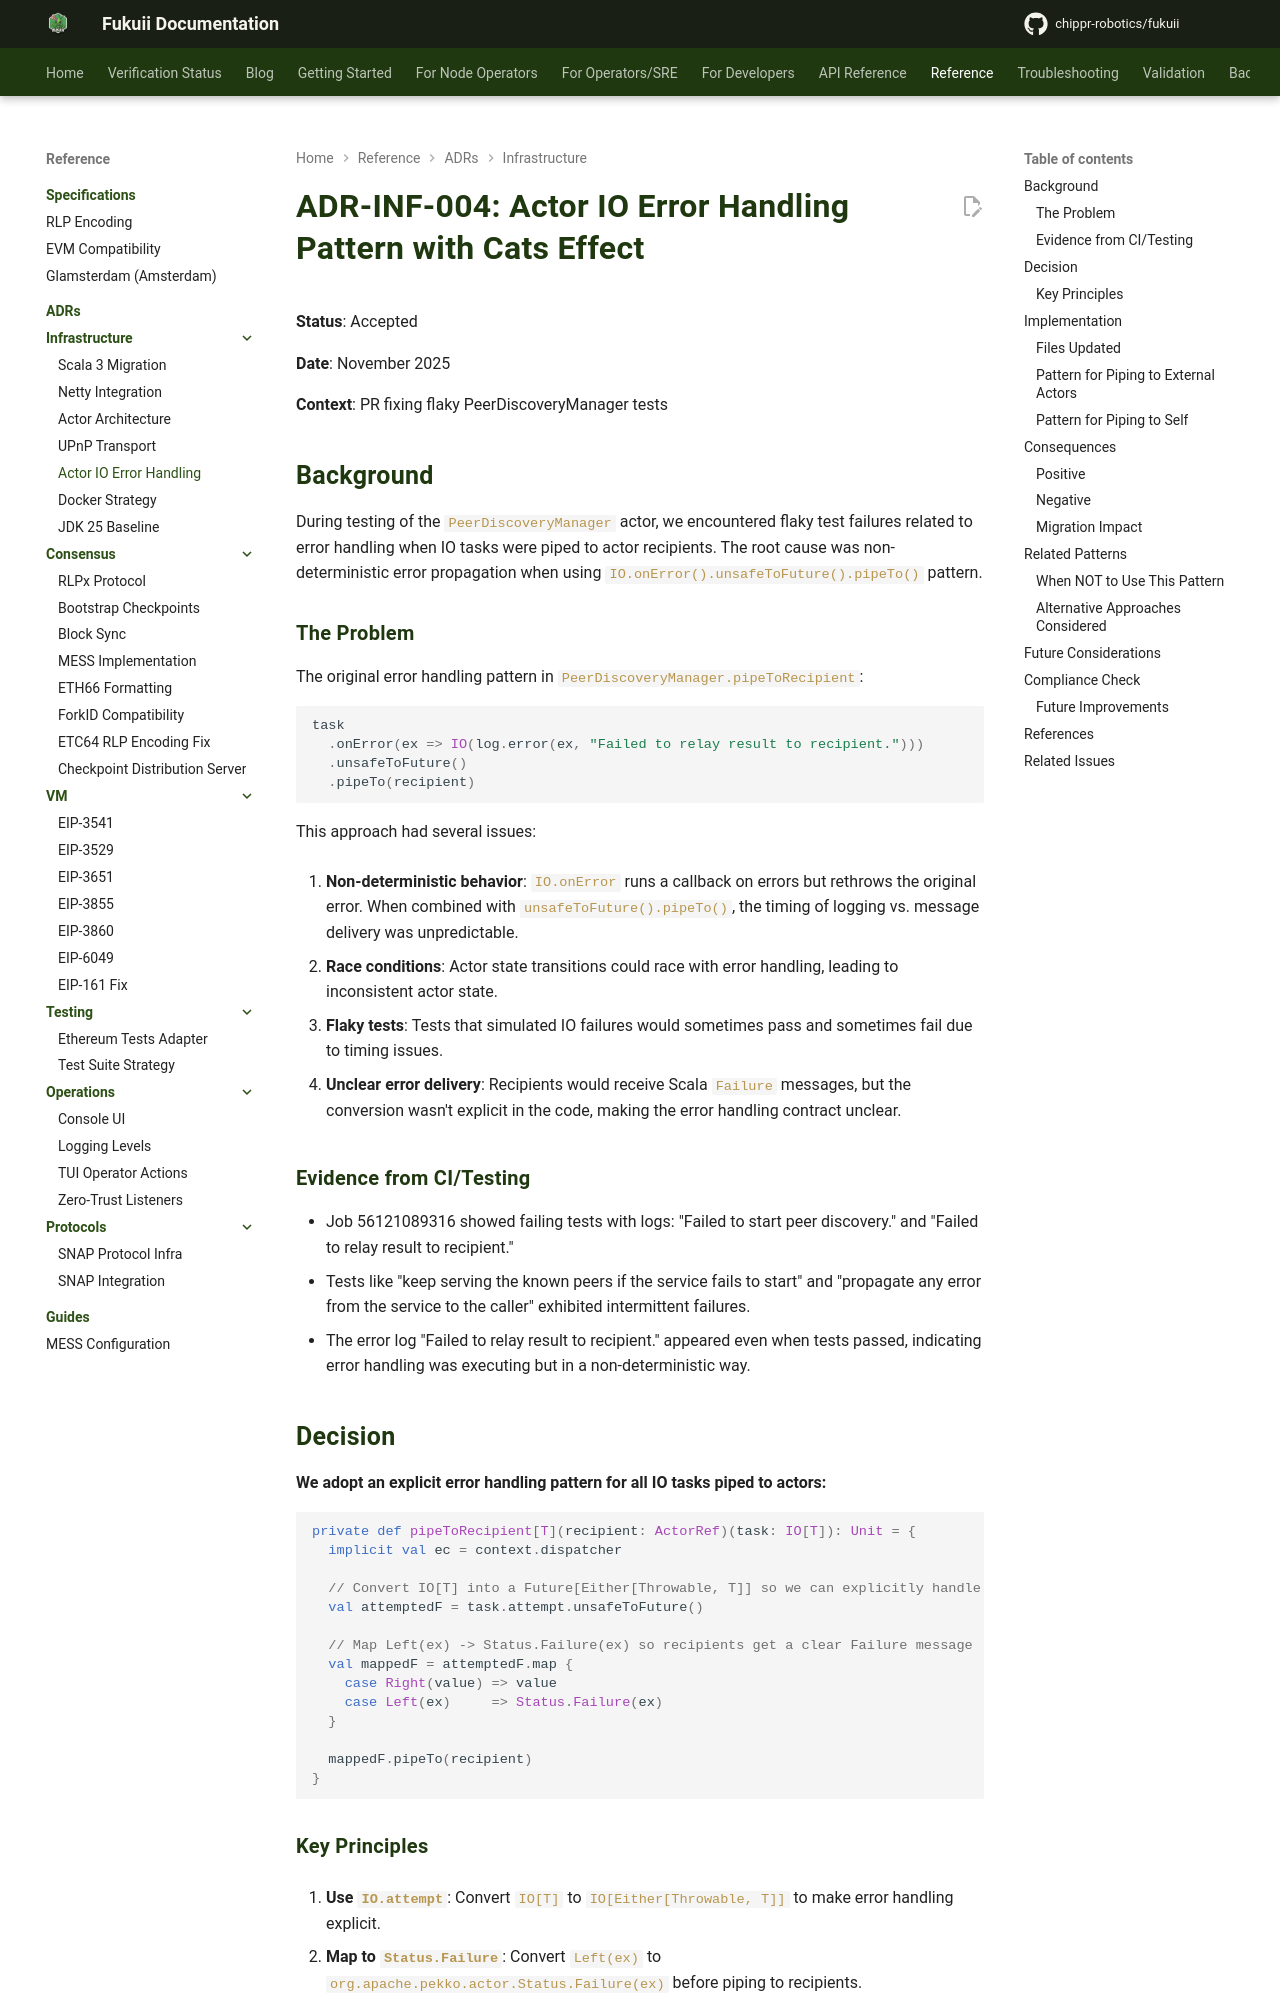

repository: chippr-robotics/fukuii · page: pr-preview/pr-2168/adr/infrastructure/INF-004-actor-io-error-handling/index.html · generator: mkdocs

# ADR-INF-004: Actor IO Error Handling Pattern with Cats Effect

**Status**: Accepted

**Date**: November 2025

**Context**: PR fixing flaky PeerDiscoveryManager tests

## Background

During testing of the `PeerDiscoveryManager` actor, we encountered flaky test failures related to error handling when IO tasks were piped to actor recipients. The root cause was non-deterministic error propagation when using `IO.onError().unsafeToFuture().pipeTo()` pattern.

### The Problem

The original error handling pattern in `PeerDiscoveryManager.pipeToRecipient`:

```scala
task
  .onError(ex => IO(log.error(ex, "Failed to relay result to recipient.")))
  .unsafeToFuture()
  .pipeTo(recipient)
```

This approach had several issues:

1. **Non-deterministic behavior**: `IO.onError` runs a callback on errors but rethrows the original error. When combined with `unsafeToFuture().pipeTo()`, the timing of logging vs. message delivery was unpredictable.

2. **Race conditions**: Actor state transitions could race with error handling, leading to inconsistent actor state.

3. **Flaky tests**: Tests that simulated IO failures would sometimes pass and sometimes fail due to timing issues.

4. **Unclear error delivery**: Recipients would receive Scala `Failure` messages, but the conversion wasn't explicit in the code, making the error handling contract unclear.

### Evidence from CI/Testing

- Job 56121089316 showed failing tests with logs: "Failed to start peer discovery." and "Failed to relay result to recipient."
- Tests like "keep serving the known peers if the service fails to start" and "propagate any error from the service to the caller" exhibited intermittent failures.
- The error log "Failed to relay result to recipient." appeared even when tests passed, indicating error handling was executing but in a non-deterministic way.

## Decision

**We adopt an explicit error handling pattern for all IO tasks piped to actors:**

```scala
private def pipeToRecipient[T](recipient: ActorRef)(task: IO[T]): Unit = {
  implicit val ec = context.dispatcher
  
  // Convert IO[T] into a Future[Either[Throwable, T]] so we can explicitly handle errors
  val attemptedF = task.attempt.unsafeToFuture()
  
  // Map Left(ex) -> Status.Failure(ex) so recipients get a clear Failure message
  val mappedF = attemptedF.map {
    case Right(value) => value
    case Left(ex)     => Status.Failure(ex)
  }
  
  mappedF.pipeTo(recipient)
}
```
